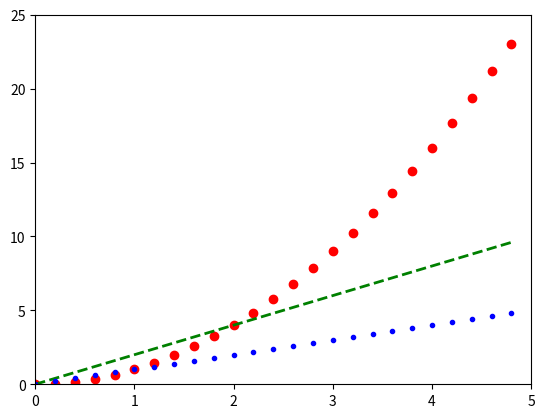

Here is the Python script that generated this plot:
import matplotlib.pyplot as plt
import numpy as np

f_num = np.arange(0., 5., 0.2)
print(f_num)

plt.plot(f_num, f_num * f_num, 'ro', f_num, f_num * 2, 'g--', f_num, f_num, 'b.', linewidth=2.0)  # linewidth 表示线宽
plt.axis([0, 5, 0, 25])
plt.show()
